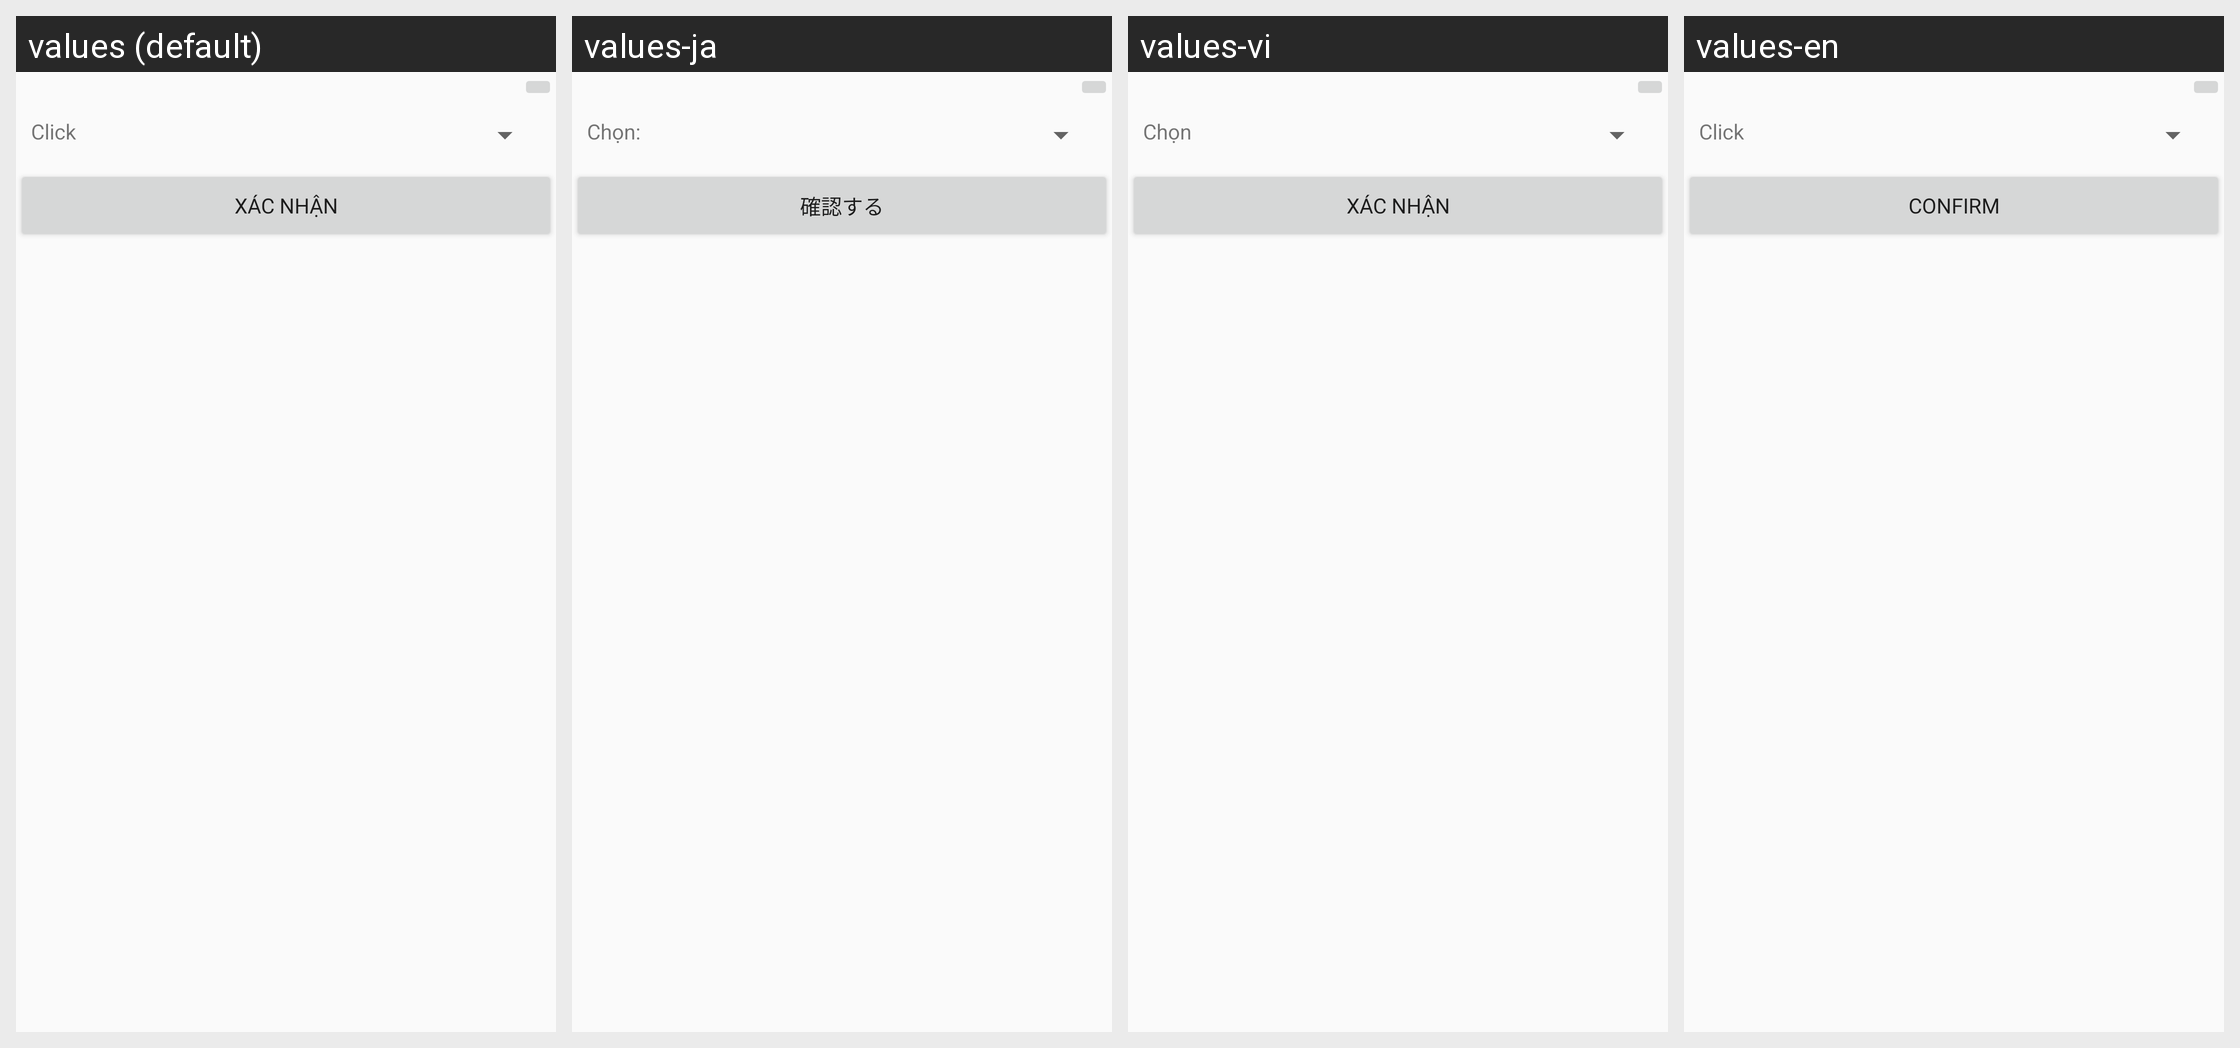

Strings drawn on this Android screen and how each of the app's shown locales translates them:
Android screen res/layout/dialog_changefontfamily.xml rendered under 4 locales, left to right: values (default), values-ja, values-vi, values-en. Device: Nexus 5 (rendered at 1080×1920; each locale shown at half size, 540×960, under a caption strip naming it); theme Default.
Other locales in the repository, not shown: values-zh-rCN.
Strings drawn on this screen, with the default value and each locale's value (text and hints the layout hard-codes, and strings that could not be matched under every locale, appear in the picture but are not listed):

chon
  values: Click
  values-ja: Chọn:
  values-vi: Chọn
  values-en: Click

xac_nhan
  values: Xác nhận
  values-ja: 確認する
  values-vi: Xác nhận
  values-en: Confirm
